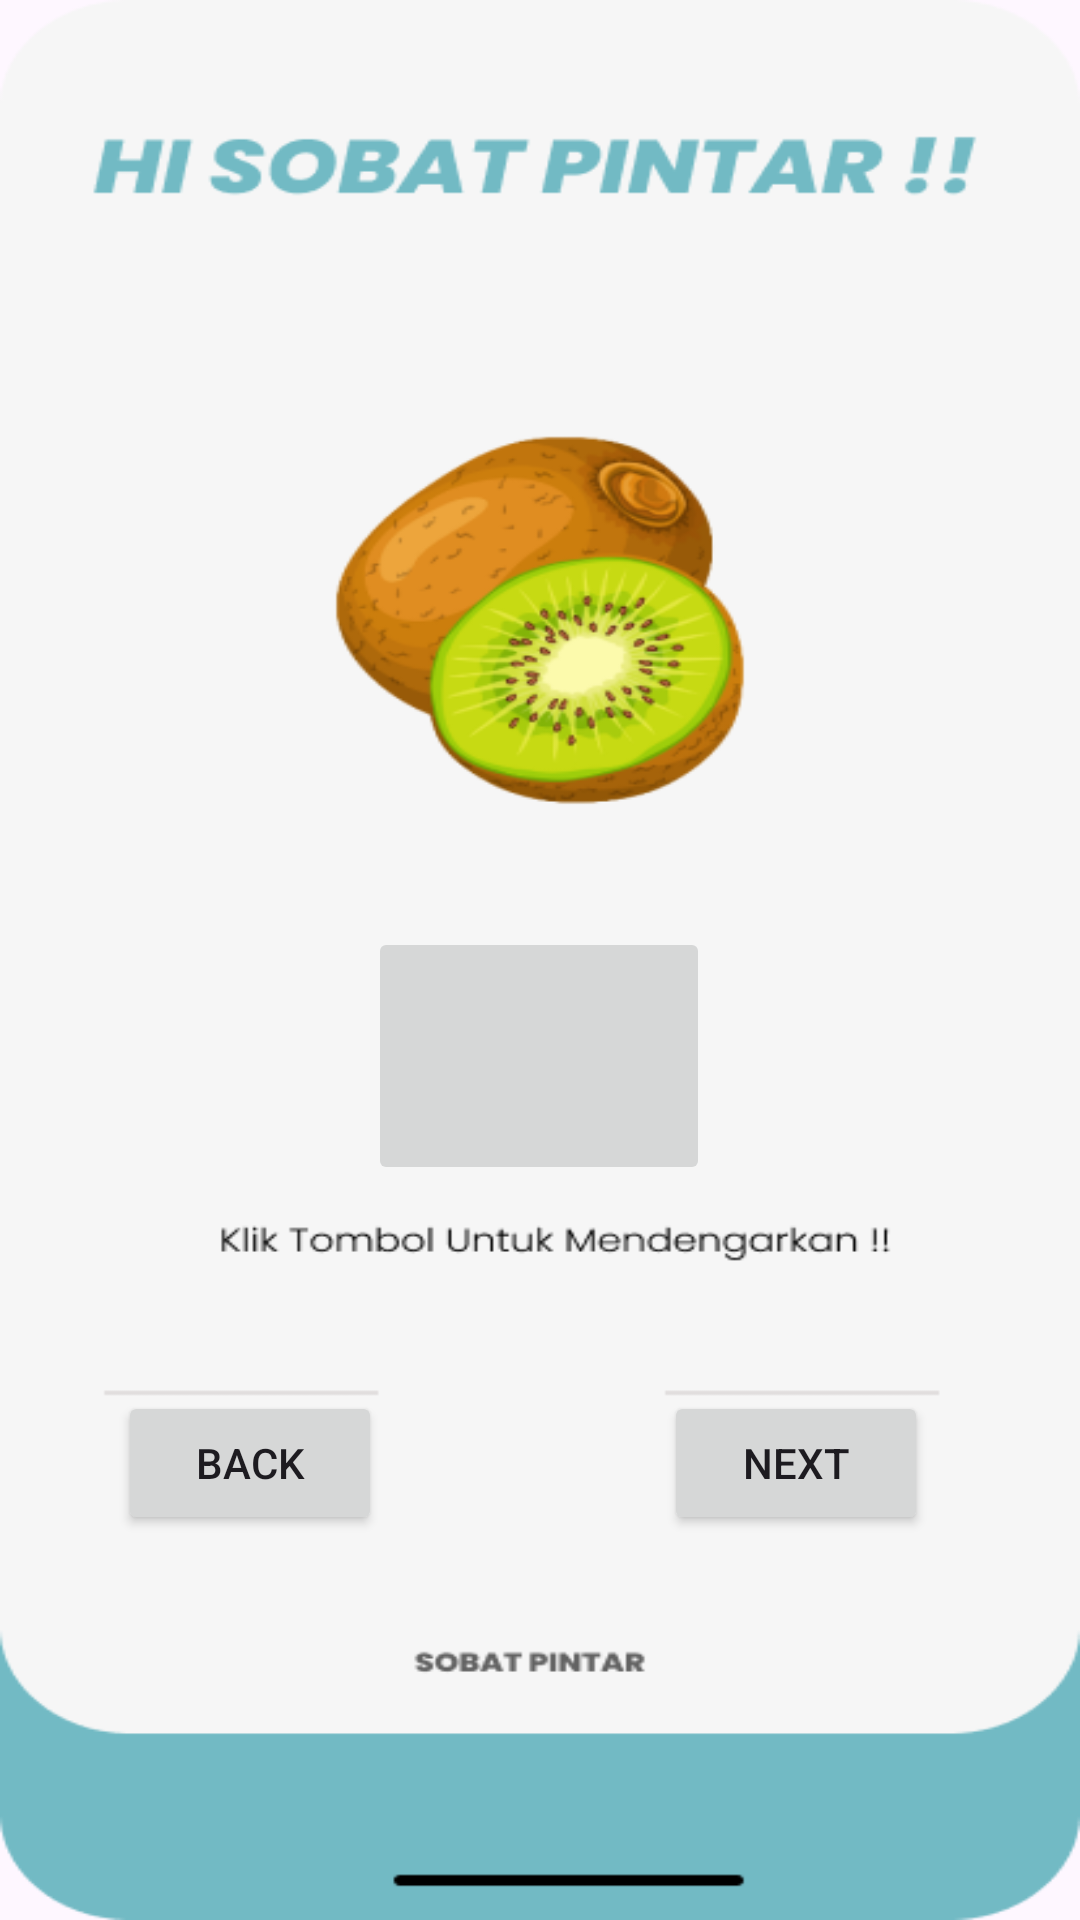

Here is an Android app screen rendered from its layout file. Give the layout XML and the strings, colors and styles it references.
<!-- AndroidManifest.xml: application theme Theme.TestSMT5 -->
<!-- res/layout/activity_kiwi.xml -->
<?xml version="1.0" encoding="utf-8"?>
<androidx.constraintlayout.widget.ConstraintLayout xmlns:android="http://schemas.android.com/apk/res/android"
    xmlns:app="http://schemas.android.com/apk/res-auto"
    xmlns:tools="http://schemas.android.com/tools"
    android:layout_width="match_parent"
    android:layout_height="match_parent"
    tools:context=".kiwi"
    android:background="@drawable/kiwi">

    <Button
        android:id="@+id/button6"
        android:layout_width="wrap_content"
        android:layout_height="wrap_content"
        android:onClick="btn_back"
        android:text="Back"
        app:layout_constraintBottom_toBottomOf="parent"
        app:layout_constraintEnd_toEndOf="parent"
        app:layout_constraintHorizontal_bias="0.145"
        app:layout_constraintStart_toStartOf="parent"
        app:layout_constraintTop_toTopOf="parent"
        app:layout_constraintVertical_bias="0.783" />

    <Button
        android:id="@+id/button7"
        android:layout_width="wrap_content"
        android:layout_height="wrap_content"
        android:text="Next"
        android:onClick="btn_next"
        app:layout_constraintBottom_toBottomOf="parent"
        app:layout_constraintEnd_toEndOf="parent"
        app:layout_constraintHorizontal_bias="0.814"
        app:layout_constraintStart_toStartOf="parent"
        app:layout_constraintTop_toTopOf="parent"
        app:layout_constraintVertical_bias="0.783" />

    <ImageButton
        android:id="@+id/imageButton3"
        android:layout_width="114dp"
        android:layout_height="86dp"
        app:layout_constraintBottom_toBottomOf="parent"
        app:layout_constraintEnd_toEndOf="parent"
        app:layout_constraintHorizontal_bias="0.498"
        app:layout_constraintStart_toStartOf="parent"
        app:layout_constraintTop_toTopOf="parent"
        app:layout_constraintVertical_bias="0.558"
        app:srcCompat="@drawable/baseline_volume_up_24" />
</androidx.constraintlayout.widget.ConstraintLayout>
<!-- resources referenced by this layout -->
<resources>
  <!-- drawable kiwi: png bitmap (drawable, 49335 bytes) -->
  <style name="Theme.TestSMT5" parent="Base.Theme.TestSMT5" />
  <style name="Base.Theme.TestSMT5" parent="Theme.Material3.DayNight.NoActionBar">
          
          
      </style>
</resources>
